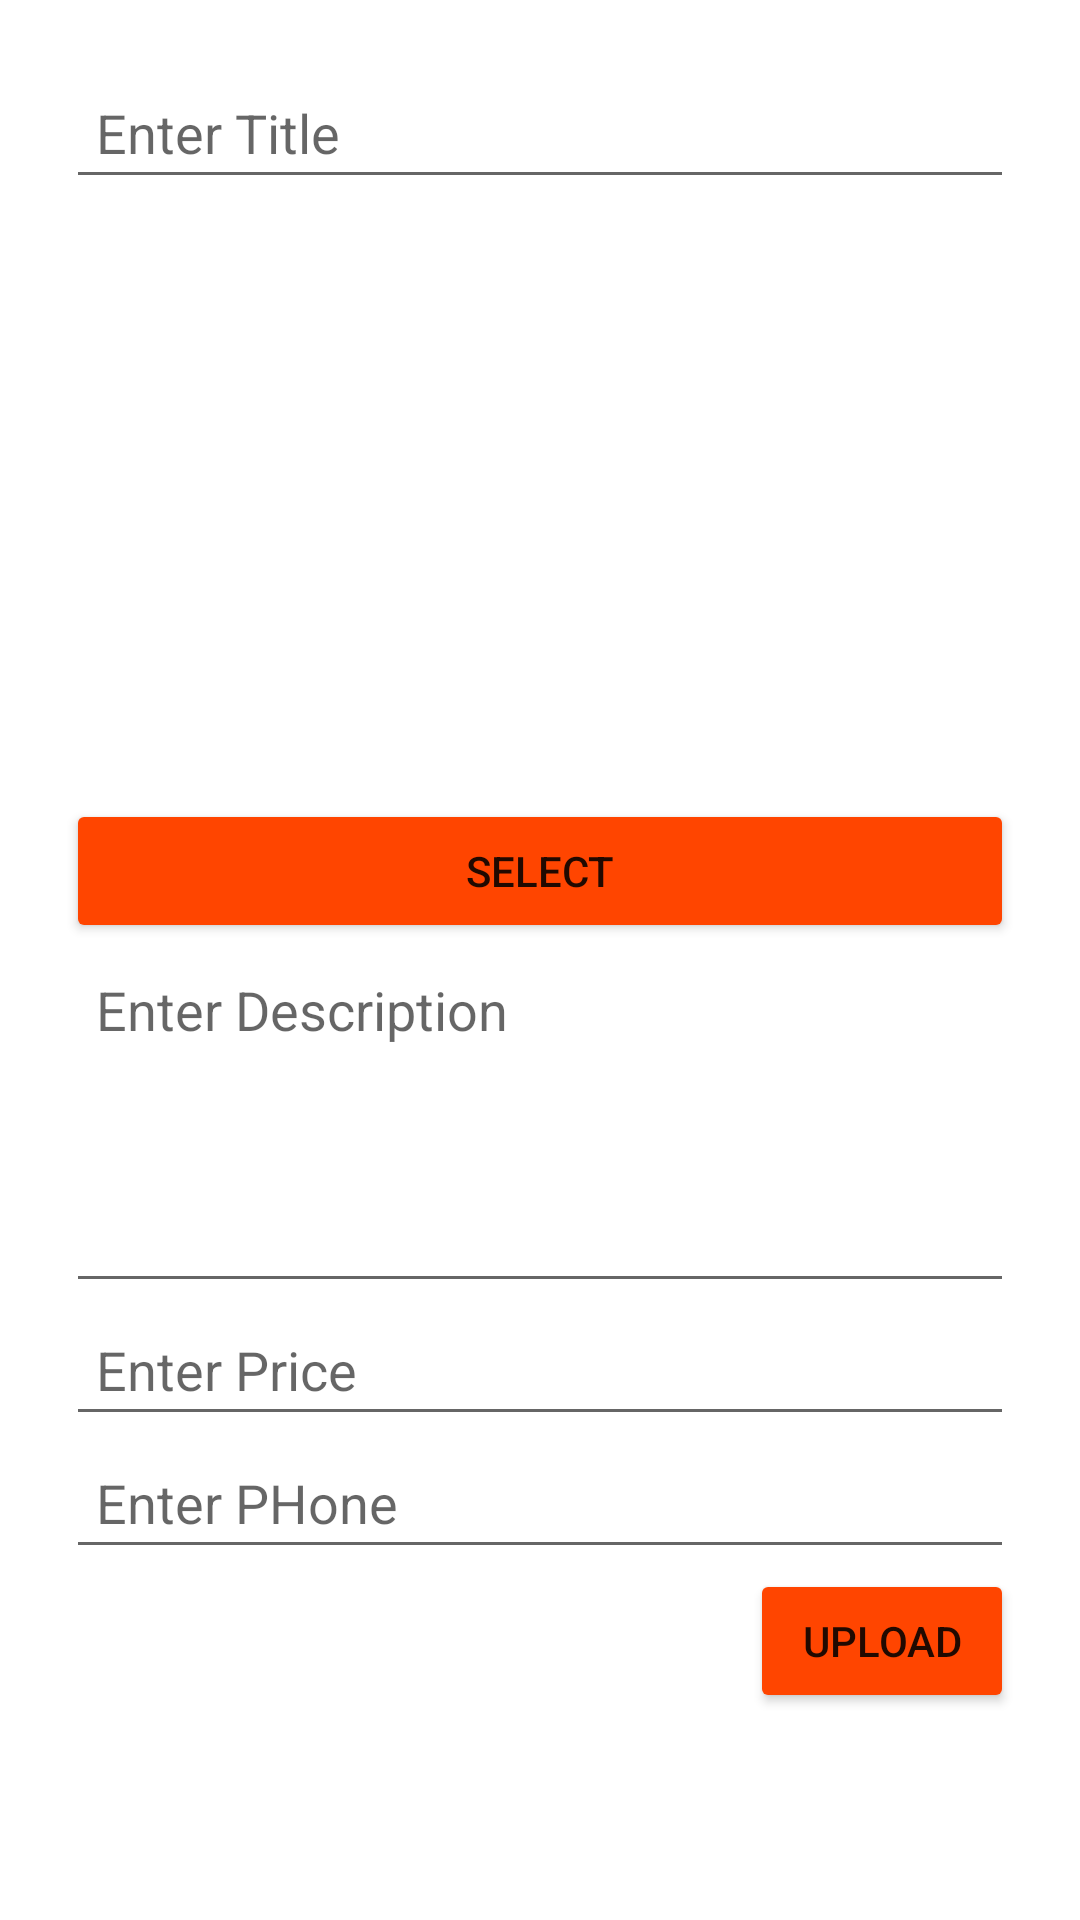

Layout XML and referenced resources for this Android screen:
<!-- AndroidManifest.xml: application theme Theme.Projectapp -->
<!-- res/layout/activity_add_post.xml -->
<?xml version="1.0" encoding="utf-8"?>
<ScrollView
    xmlns:android="http://schemas.android.com/apk/res/android"
    xmlns:app="http://schemas.android.com/apk/res-auto"
    android:layout_width="match_parent"
    android:layout_height="match_parent"
    tools:context=".AddPostActivity"
    xmlns:tools="http://schemas.android.com/tools">
<LinearLayout
    xmlns:tools="http://schemas.android.com/tools"
    android:layout_width="match_parent"
    android:layout_height="match_parent"
    android:orientation="vertical"
    android:padding="20dp"
    android:layout_margin="2dp"
    >
    <EditText
        android:layout_width="match_parent"
        android:layout_height="wrap_content"
        android:hint="Enter Title"
        android:id="@+id/titlep"
        android:padding="10dp"
        android:singleLine="true"

        />
    <ImageView
        android:layout_width="match_parent"
        android:layout_height="200dp"
        android:id="@+id/imgPost"

        />
    <Button
        android:backgroundTint="@color/tayara"
        android:id="@+id/select"
        android:layout_width="match_parent"
        android:layout_height="wrap_content"
        android:text="Select"
        />
    <EditText
        android:layout_width="match_parent"
        android:layout_height="wrap_content"
        android:hint="Enter Description"
        android:id="@+id/desc"
        android:minHeight="120dp"
        android:gravity="start"
        android:inputType="textMultiLine"
        android:padding="10dp"

        />
    <EditText
        android:layout_width="match_parent"
        android:layout_height="wrap_content"
        android:hint="Enter Price"
        android:id="@+id/prix"
        android:padding="10dp"
        android:singleLine="true"
        android:inputType="number"

        />
    <EditText
        android:layout_width="match_parent"
        android:layout_height="wrap_content"
        android:hint="Enter PHone"
        android:id="@+id/phone"
        android:padding="10dp"
        android:singleLine="true"
        android:inputType="number"

        />
    <Button
        android:backgroundTint="@color/tayara"
        android:layout_width="wrap_content"
        android:layout_height="wrap_content"
        android:text="Upload"
        android:layout_gravity="end"
        android:id="@+id/upbtn"
        />


</LinearLayout>
</ScrollView>
<!-- resources referenced by this layout -->
<resources>
  <color name="tayara">#FF4500</color>
  <style name="Theme.Projectapp" parent="Theme.MaterialComponents.DayNight.DarkActionBar">
          
          <item name="colorPrimary">@color/tayara</item>
          <item name="colorPrimaryVariant">@color/purple_700</item>
          <item name="colorOnPrimary">@color/white</item>
          
          <item name="colorSecondary">@color/teal_200</item>
          <item name="colorSecondaryVariant">@color/teal_700</item>
          <item name="colorOnSecondary">@color/black</item>
          
          <item name="android:statusBarColor" tools:targetApi="l">?attr/colorPrimaryVariant</item>
          
      </style>
  <color name="purple_700">#FF3700B3</color>
  <color name="white">#FFFFFFFF</color>
  <color name="teal_200">#FF03DAC5</color>
  <color name="teal_700">#FF018786</color>
  <color name="black">#FF000000</color>
</resources>
